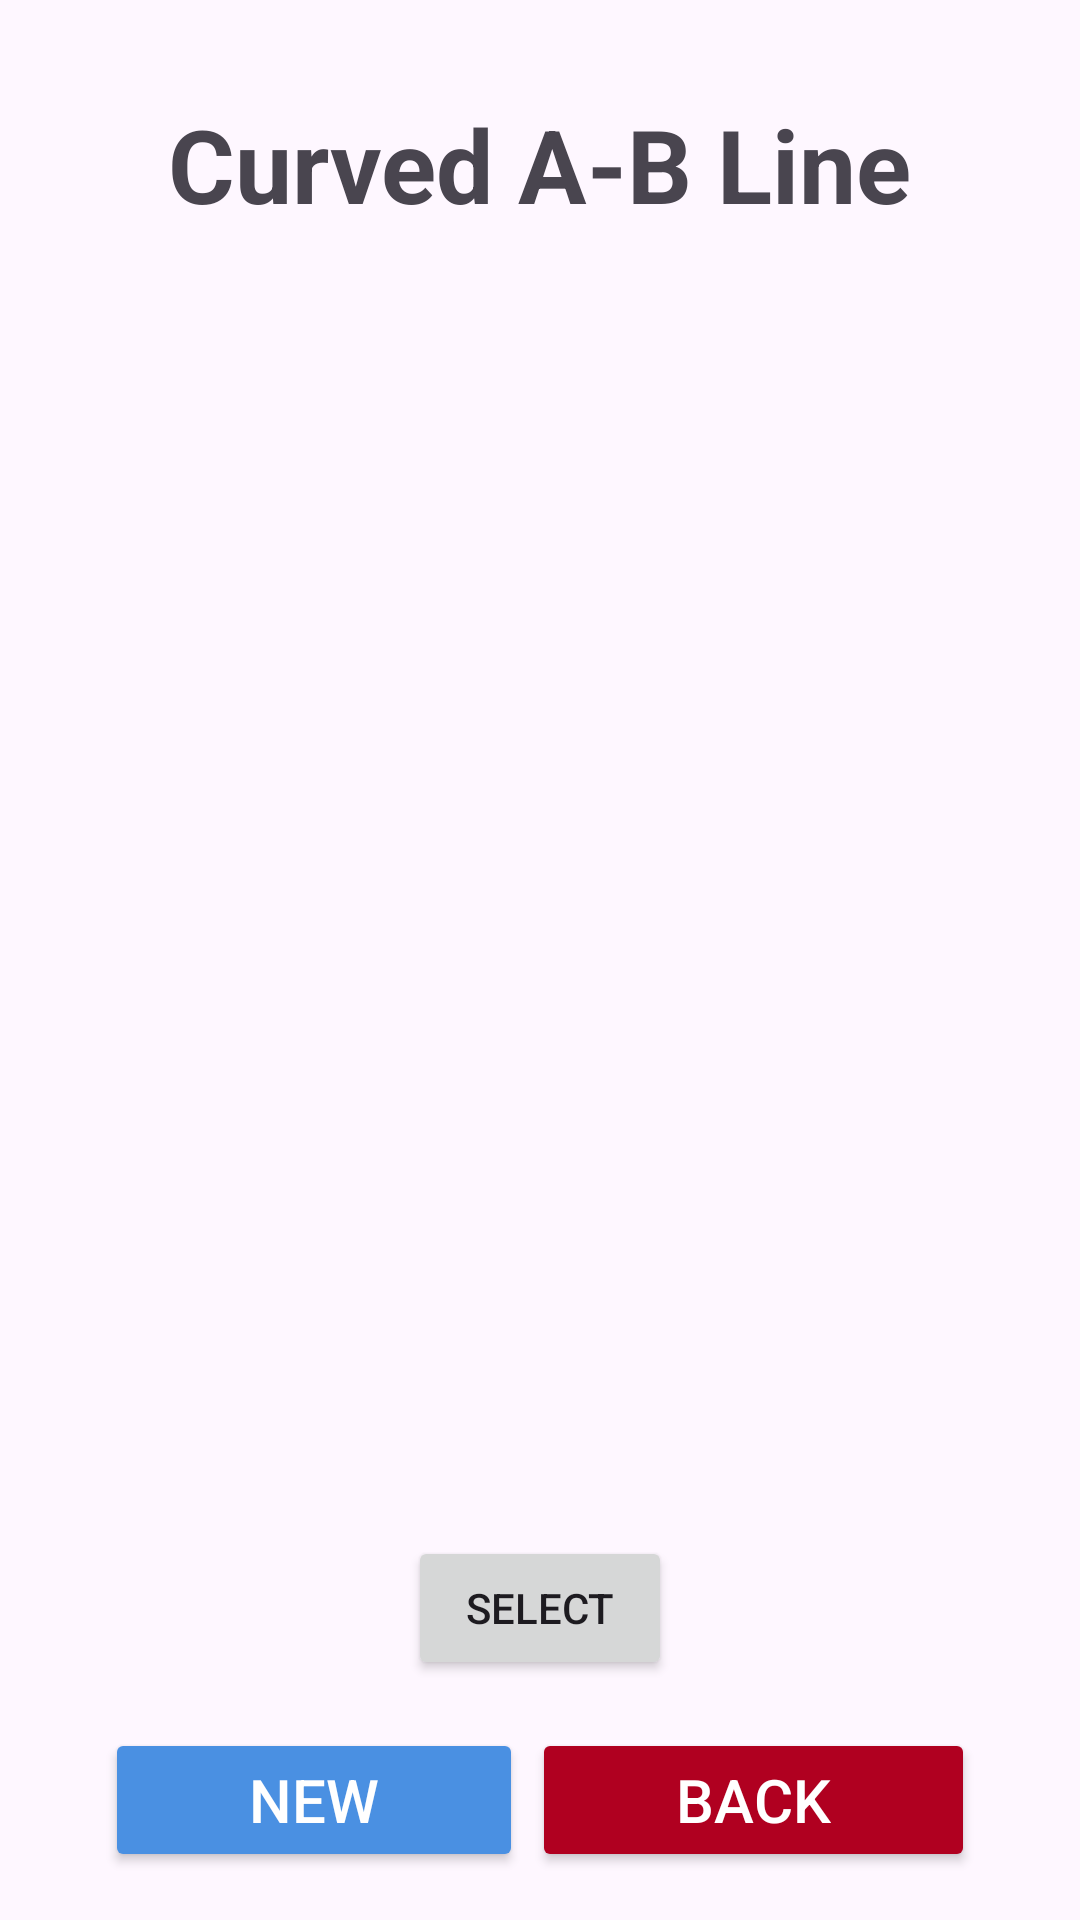

Reconstruct the res/layout file that produces this screen, plus the resources it refers to.
<!-- AndroidManifest.xml: application theme Theme.DroneMarket -->
<!-- res/layout/fragment_curved_a_b_line.xml -->
<?xml version="1.0" encoding="utf-8"?>
<androidx.constraintlayout.widget.ConstraintLayout
    xmlns:android="http://schemas.android.com/apk/res/android"
    xmlns:tools="http://schemas.android.com/tools"
    android:layout_width="match_parent"
    android:layout_height="match_parent"
    xmlns:app="http://schemas.android.com/apk/res-auto"
    tools:context=".ui.fragment.CurvedABLineFragment">

    <TextView
        android:id="@+id/textView"
        android:layout_width="wrap_content"
        android:layout_height="wrap_content"
        android:layout_marginTop="32dp"
        android:text="@string/curvedABLine"
        android:textSize="34sp"
        android:textStyle="bold"
        app:layout_constraintEnd_toEndOf="parent"
        app:layout_constraintHorizontal_bias="0.5"
        app:layout_constraintStart_toStartOf="parent"
        app:layout_constraintTop_toTopOf="parent" />




    <Button
        android:id="@+id/btnNewCurvedABLine"
        android:layout_width="wrap_content"
        android:layout_height="wrap_content"
        android:layout_marginStart="32dp"
        android:layout_marginBottom="16dp"
        android:backgroundTint="@color/blue"
        android:paddingLeft="48dp"
        android:paddingRight="48dp"
        android:text="@string/newField"
        android:textColor="@color/white"
        android:textSize="20sp"
        app:cornerRadius="10dp"
        app:layout_constraintBottom_toBottomOf="parent"
        app:layout_constraintEnd_toStartOf="@+id/btnBackCurvedABLine"
        app:layout_constraintStart_toStartOf="parent" />

    <Button
        android:id="@+id/btnBackCurvedABLine"
        android:layout_width="wrap_content"
        android:layout_height="wrap_content"
        android:layout_marginEnd="32dp"
        android:layout_marginBottom="16dp"
        android:backgroundTint="@color/red"
        android:paddingLeft="48dp"
        android:paddingRight="48dp"
        android:text="@string/back"
        android:textColor="@color/white"
        android:textSize="20sp"
        app:cornerRadius="10dp"
        app:layout_constraintBottom_toBottomOf="parent"
        app:layout_constraintEnd_toEndOf="parent"
        app:layout_constraintStart_toEndOf="@+id/btnNewCurvedABLine" />

    <Button
        android:id="@+id/btnSelectCurvedABLine"
        android:layout_width="wrap_content"
        android:layout_height="wrap_content"
        android:layout_marginBottom="16dp"
        android:text="@string/select"
        android:drawableLeft="@drawable/baseline_check_24_white"
        app:layout_constraintBottom_toTopOf="@+id/btnNewCurvedABLine"
        app:layout_constraintEnd_toEndOf="parent"
        app:layout_constraintHorizontal_bias="0.5"
        app:layout_constraintStart_toStartOf="parent" />

    <androidx.recyclerview.widget.RecyclerView
        android:id="@+id/rvCurvedLineFragment"
        android:layout_width="0dp"
        android:layout_height="0dp"
        android:layout_marginTop="8dp"
        android:layout_marginBottom="16dp"
        app:layout_constraintBottom_toTopOf="@+id/btnSelectCurvedABLine"
        app:layout_constraintEnd_toEndOf="parent"
        app:layout_constraintStart_toStartOf="parent"
        app:layout_constraintTop_toBottomOf="@+id/textView" />


</androidx.constraintlayout.widget.ConstraintLayout>
<!-- resources referenced by this layout -->
<resources>
  <color name="blue">#4A90E2</color>
  <color name="red">#B00020</color>
  <color name="white">#FFFFFFFF</color>
  <string name="back">BACK</string>
  <string name="curvedABLine">Curved A-B Line</string>
  <string name="newField">NEW</string>
  <string name="select">SELECT</string>
  <style name="Theme.DroneMarket" parent="Base.Theme.DroneMarket" />
  <style name="Base.Theme.DroneMarket" parent="Theme.Material3.DayNight.NoActionBar">
          
          <item name="colorPrimary">@color/my_light_primary</item>
          <item name="android:statusBarColor">@color/white_bar</item>
      </style>
  <color name="my_light_primary">#022873</color>
  <color name="white_bar">#F5F5F5</color>
</resources>
